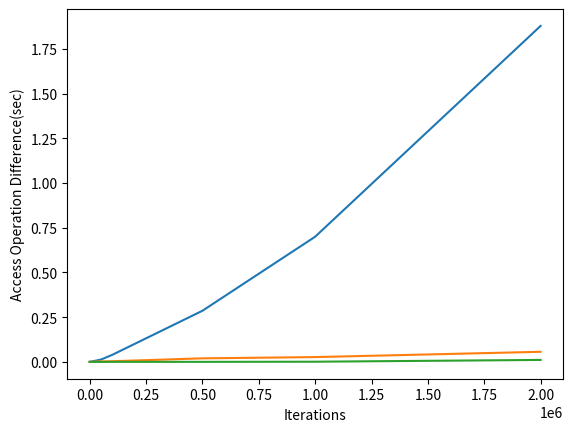

Python code for this plot:
# Design and implement an experiment that will compare the performance of the Python list based stack and queue with
# the linked list implementation. Provide a brief discussion of both stacks and queues for this activity.
import time
import statistics
import matplotlib.pyplot as plt


class ListStack:
    def __init__(self):
        self.items = []

    def push(self, item):
        self.items.append(item)

    def pop(self):
        return self.items.pop()

    def peek(self):
        return self.items[-1]


class Node:
    def __init__(self, data):
        self.data = data
        self.next = None


class ListQueue:
    def __init__(self):
        self.head = None
        self.last = None

    def enqueue(self, data):
        if self.last is None:
            self.head = Node(data)
            self.last = self.head
        else:
            self.last.next = Node(data)
            self.last = self.last.next

    def dequeue(self):
        if self.head is None:
            print("Queue is empty.")
            return None
        else:
            to_return = self.head.data
            self.head = self.head.next
            return to_return

    def front(self):
        return self.head


def measure_time(structure, operation, size):

    start = time.time()

    if operation == "push" or operation == "enqueue":
        for i in range(size):
            getattr(structure, operation)(i)
    elif operation == "pop" or operation == "dequeue":
        for i in range(size):
            getattr(structure, operation)()
    else:
        for i in range(size):
            getattr(structure, operation)

    finish = time.time()

    return finish-start


sizes = [100, 500, 1000, 5000, 10000, 50000, 100000, 500000, 1000000, 2000000]
push_output_times = []
pop_output_times = []
peek_output_times = []

for size in sizes:
    list_stack = ListStack()
    list_queue = ListQueue()

    # Push/Enqueue
    time_push_stack = measure_time(list_stack, "push", size)
    time_enqueue_queue = measure_time(list_queue, "enqueue", size)
    push_output_times.append(time_enqueue_queue - time_push_stack)

    # Pop/Dequeue
    time_pop_stack = measure_time(list_stack, "pop", size)
    time_dequeue_queue = measure_time(list_queue, "dequeue", size)
    pop_output_times.append(time_dequeue_queue - time_pop_stack)

    # Access/Peek/Front
    time_peek_stack = measure_time(list_stack, "peek", size)
    time_front_queue = measure_time(list_queue, "front", size)
    peek_output_times.append(time_front_queue - time_peek_stack)

print(statistics.mean(push_output_times))
print(statistics.mean(pop_output_times))
print(statistics.mean(peek_output_times))


plt.plot(sizes, push_output_times)
plt.xlabel("Iterations")
plt.ylabel("Push Operation Difference(sec)")
plt.show()

plt.plot(sizes, pop_output_times)
plt.xlabel("Iterations")
plt.ylabel("Pop Operation Difference(sec)")
plt.show()

plt.plot(sizes, peek_output_times)
plt.xlabel("Iterations")
plt.ylabel("Access Operation Difference(sec)")
plt.show()
